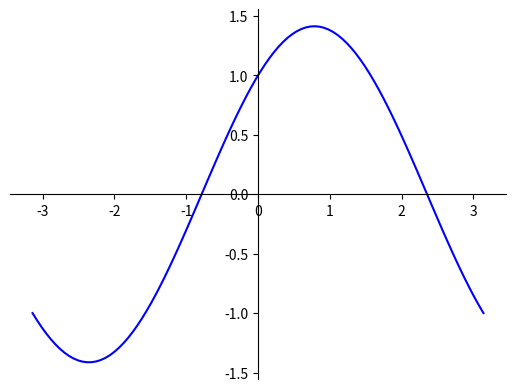

Reproduce this figure in Python.
#Membuat grafik sinus atau trigonometri
import matplotlib.pyplot as plt
import numpy as np

# 100 linearly spaced numbers
x = np.linspace(-np.pi,np.pi,100) #-pi<= x <= pi

# the function, which is y = sin(x) here
y = np.sin(x) + np.cos(x)

# setting the axes at the centre
fig = plt.figure()
ax = fig.add_subplot(1, 1, 1)
ax.spines['left'].set_position('center')
ax.spines['bottom'].set_position('center')
ax.spines['right'].set_color('none')
ax.spines['top'].set_color('none')
ax.xaxis.set_ticks_position('bottom')
ax.yaxis.set_ticks_position('left')

# plot the function
plt.plot(x,y, 'b-')

# show the plot
plt.show()